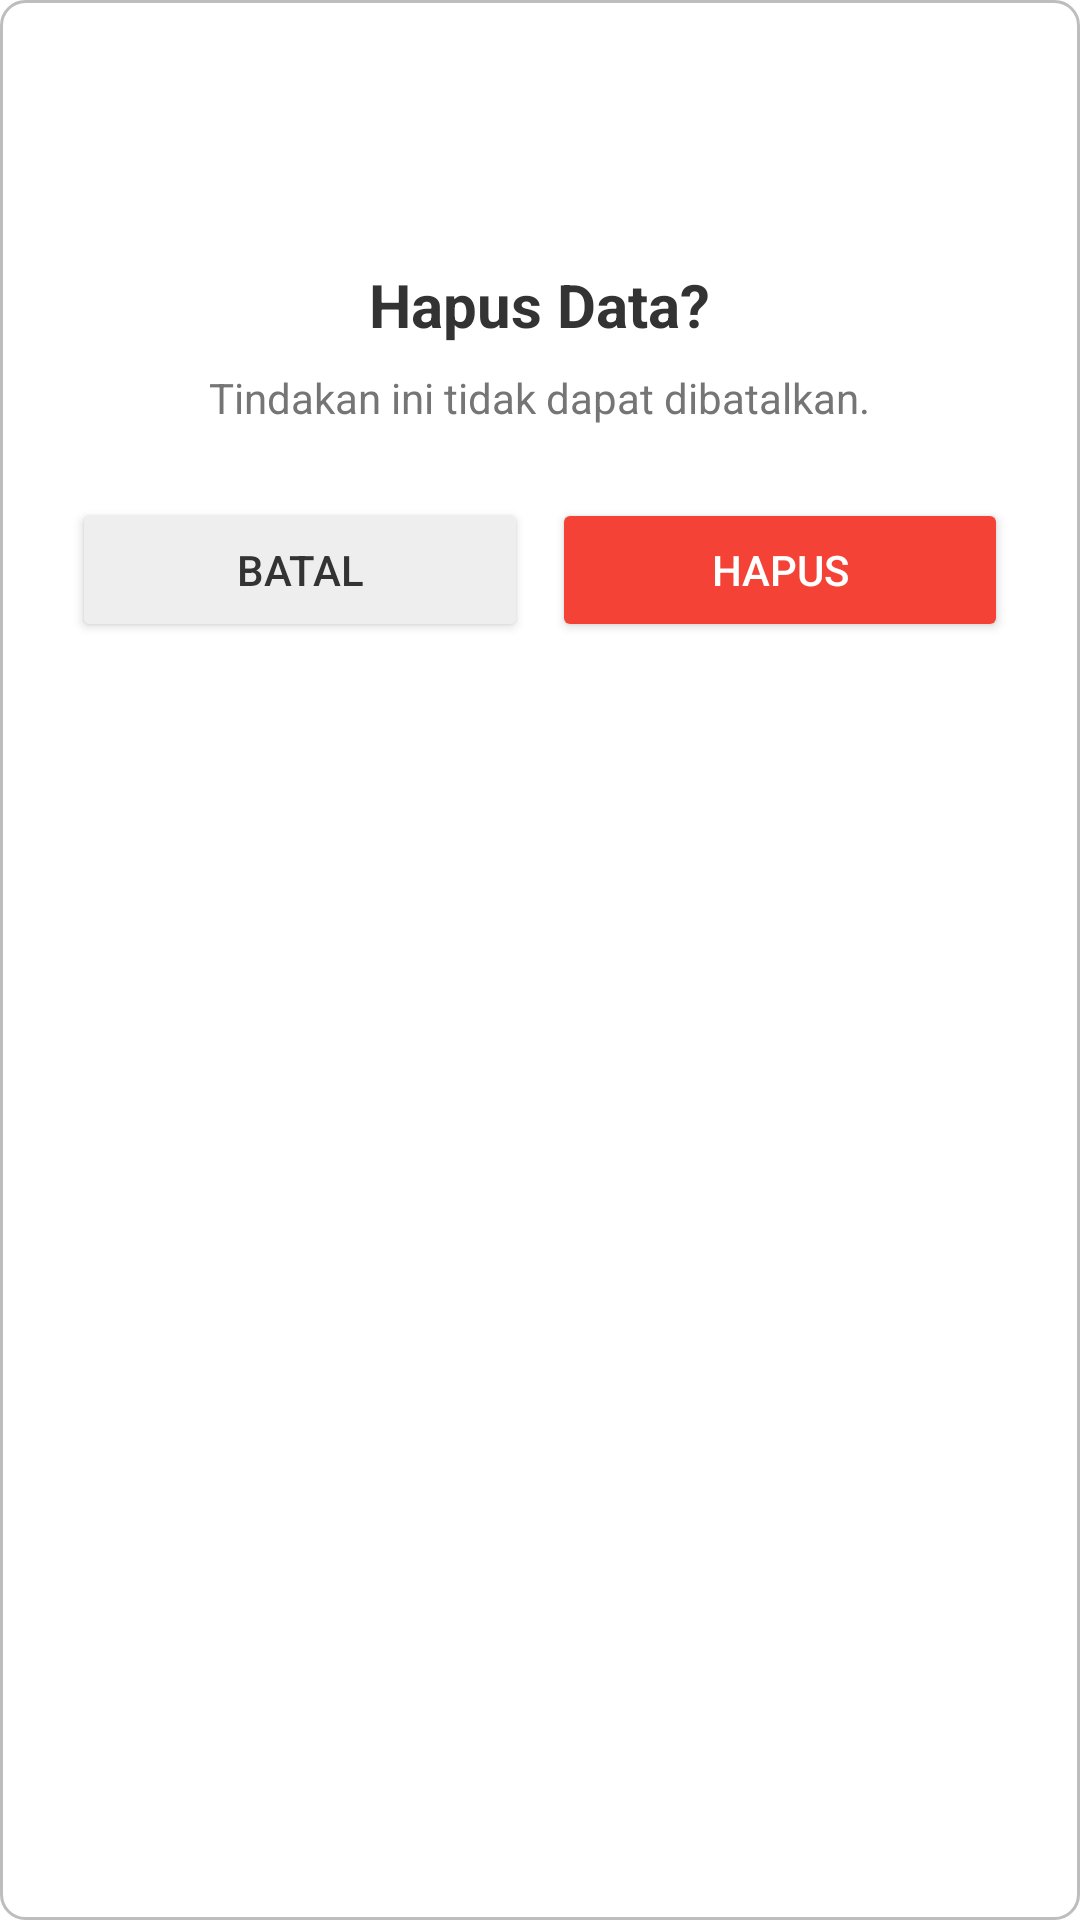

Android layout source for this screen:
<!-- AndroidManifest.xml: application theme Theme.StockApp -->
<!-- res/layout/dialog_delete_confirm.xml -->
<?xml version="1.0" encoding="utf-8"?>
<LinearLayout xmlns:android="http://schemas.android.com/apk/res/android"
    android:layout_width="match_parent"
    android:layout_height="wrap_content"
    android:orientation="vertical"
    android:padding="24dp"
    android:background="@drawable/edit_text_style">

    <ImageView
        android:layout_width="48dp"
        android:layout_height="48dp"
        android:src="@drawable/ic_delete"
        android:layout_gravity="center"
        android:layout_marginBottom="16dp"
        android:tint="#F44336"/>
    <TextView
        android:layout_width="wrap_content"
        android:layout_height="wrap_content"
        android:text="Hapus Data?"
        android:textSize="20sp"
        android:textStyle="bold"
        android:layout_gravity="center"
        android:textColor="#333"/>

    <TextView
        android:layout_width="wrap_content"
        android:layout_height="wrap_content"
        android:text="Tindakan ini tidak dapat dibatalkan."
        android:textSize="14sp"
        android:layout_gravity="center"
        android:layout_marginTop="8dp"
        android:textColor="#757575"/>

    <LinearLayout
        android:layout_width="match_parent"
        android:layout_height="wrap_content"
        android:orientation="horizontal"
        android:layout_marginTop="24dp"
        android:gravity="center">

        <Button
            android:id="@+id/btnCancelDelete"
            android:layout_width="0dp"
            android:layout_weight="1"
            android:layout_height="wrap_content"
            android:text="BATAL"
            android:backgroundTint="#EEEEEE"
            android:textColor="#333"
            android:layout_marginEnd="8dp"/>

        <Button
            android:id="@+id/btnConfirmDelete"
            android:layout_width="0dp"
            android:layout_weight="1"
            android:layout_height="wrap_content"
            android:text="HAPUS"
            android:backgroundTint="#F44336"
            android:textColor="#FFF"/>
    </LinearLayout>

</LinearLayout>
<!-- resources referenced by this layout -->
<resources>
  <!-- drawable edit_text_style (drawable) -->
  <?xml version="1.0" encoding="utf-8"?>
  <shape xmlns:android="http://schemas.android.com/apk/res/android">
      <solid android:color="#FFFFFF"/>
      <stroke android:width="1dp" android:color="#BDBDBD"/>
      <corners android:radius="8dp"/>
      <padding android:left="10dp" android:right="10dp" android:top="10dp" android:bottom="10dp"/>
  </shape>
  <style name="Theme.StockApp" parent="Theme.MaterialComponents.DayNight.NoActionBar">
          <item name="colorPrimary">@color/purple_500</item>
          <item name="colorPrimaryVariant">@color/purple_700</item>
          <item name="colorOnPrimary">@color/white</item>
          <item name="colorSecondary">@color/teal_200</item>
          <item name="colorSecondaryVariant">@color/teal_700</item>
          <item name="colorOnSecondary">@color/black</item>
          <item name="android:statusBarColor" tools:targetApi="l">?attr/colorPrimaryVariant</item>
      </style>
  <color name="purple_500">#6200EE</color>
  <color name="purple_700">#3700B3</color>
  <color name="white">#FFFFFFFF</color>
  <color name="teal_200">#03DAC5</color>
  <color name="teal_700">#018786</color>
  <color name="black">#FF000000</color>
</resources>
